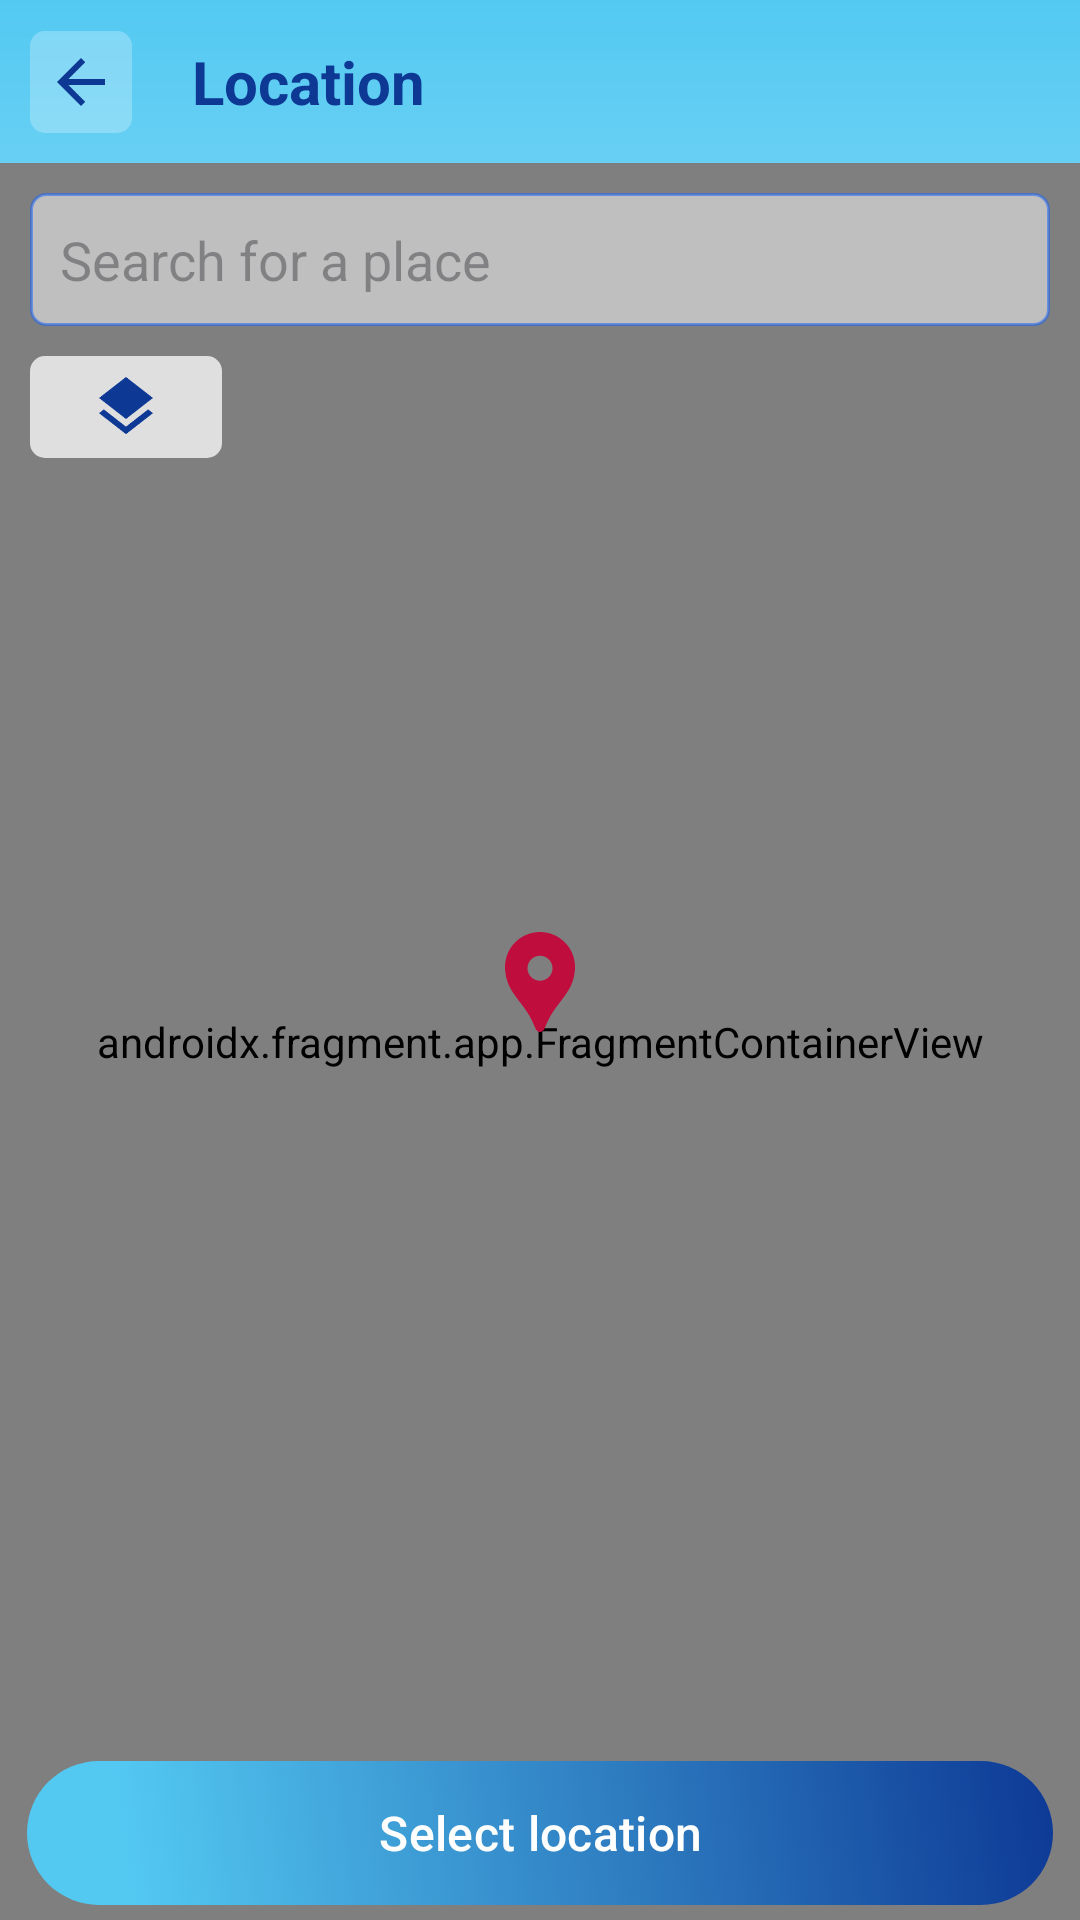

This screen was rendered from an Android layout file. Write that file and the resources it references.
<!-- AndroidManifest.xml: application theme Theme.TodaGo -->
<!-- res/layout/activity_location_picker.xml -->
<?xml version="1.0" encoding="utf-8"?>
<androidx.constraintlayout.widget.ConstraintLayout xmlns:android="http://schemas.android.com/apk/res/android"
    xmlns:app="http://schemas.android.com/apk/res-auto"
    xmlns:map="http://schemas.android.com/apk/res-auto"
    xmlns:tools="http://schemas.android.com/tools"
    android:id="@+id/location_picker"
    android:layout_width="match_parent"
    android:layout_height="match_parent"
    android:background="@drawable/background"
    tools:context=".util.LocationPickerActivity">

    <androidx.fragment.app.FragmentContainerView
        android:id="@+id/map_picker"
        android:name="com.google.android.gms.maps.SupportMapFragment"
        android:layout_width="0dp"
        android:layout_height="0dp"
        app:layout_constraintBottom_toBottomOf="parent"
        app:layout_constraintEnd_toEndOf="parent"
        app:layout_constraintStart_toStartOf="parent"
        app:layout_constraintTop_toBottomOf="@id/header_title"
        map:cameraZoom="18"
        map:mapColorScheme="follow_system"
        map:uiCompass="true"
        map:uiRotateGestures="true"
        map:uiZoomGestures="true" />

    <ImageView
        android:layout_width="wrap_content"
        android:layout_height="40dp"
        android:adjustViewBounds="true"
        android:contentDescription="@string/location_pin"
        android:src="@drawable/pin"
        android:translationY="-20dp"
        app:layout_constraintBottom_toBottomOf="parent"
        app:layout_constraintEnd_toEndOf="parent"
        app:layout_constraintStart_toStartOf="parent"
        app:layout_constraintTop_toTopOf="@id/map_picker" />

    <RelativeLayout
        android:id="@+id/header_title"
        android:layout_width="match_parent"
        android:layout_height="0dp"
        android:paddingBottom="10dp"
        app:layout_constraintEnd_toEndOf="parent"
        app:layout_constraintHeight_percent="0.085"
        app:layout_constraintStart_toStartOf="parent"
        app:layout_constraintTop_toTopOf="parent">

        <ImageButton
            android:id="@+id/btn_Back"
            android:layout_width="wrap_content"
            android:layout_height="wrap_content"
            android:layout_alignParentStart="true"
            android:layout_alignParentBottom="true"
            android:layout_marginHorizontal="10dp"
            android:background="@drawable/image_btn"
            android:contentDescription="@string/back"
            android:padding="5dp"
            android:src="@drawable/back" />

        <TextView
            android:layout_width="match_parent"
            android:layout_height="0dp"
            android:layout_alignTop="@+id/btn_Back"
            android:layout_alignParentBottom="true"
            android:layout_marginStart="10dp"
            android:layout_toEndOf="@+id/btn_Back"
            android:gravity="center_vertical"
            android:text="@string/location_title"
            android:textColor="@color/blue_dark"
            android:textSize="20sp"
            android:textStyle="bold" />

    </RelativeLayout>

    <AutoCompleteTextView
        android:id="@+id/search_bar"
        android:layout_width="0dp"
        android:layout_height="wrap_content"
        android:layout_margin="10dp"
        android:background="@drawable/search_bar"
        android:hint="@string/search"
        android:maxLines="1"
        android:padding="10dp"
        app:layout_constraintEnd_toEndOf="parent"
        app:layout_constraintStart_toStartOf="parent"
        app:layout_constraintTop_toBottomOf="@+id/header_title"
        tools:ignore="LabelFor" />

    <ImageButton
        android:id="@+id/btn_type"
        android:layout_width="wrap_content"
        android:layout_height="wrap_content"
        android:layout_margin="10dp"
        android:background="@drawable/image_btn_white"
        android:contentDescription="@string/map_type"
        android:paddingHorizontal="20dp"
        android:paddingVertical="5dp"
        android:src="@drawable/map_type"
        app:layout_constraintStart_toStartOf="parent"
        app:layout_constraintTop_toBottomOf="@+id/search_bar" />

    <com.google.android.material.button.MaterialButton
        android:id="@+id/btn_Select"
        android:layout_width="0dp"
        android:layout_height="wrap_content"
        android:layout_marginBottom="5dp"
        android:background="@drawable/button_bg_blue"
        android:text="@string/select_location"
        android:textSize="16sp"
        app:backgroundTint="@null"
        app:backgroundTintMode="@null"
        app:layout_constraintBottom_toBottomOf="parent"
        app:layout_constraintEnd_toEndOf="parent"
        app:layout_constraintStart_toStartOf="parent"
        app:layout_constraintWidth_percent="0.95" />

    <include
        android:id="@+id/loading"
        layout="@layout/progress_bar" />

</androidx.constraintlayout.widget.ConstraintLayout>
<!-- res/layout/progress_bar.xml (included above) -->
<?xml version="1.0" encoding="utf-8"?>
<androidx.constraintlayout.widget.ConstraintLayout xmlns:android="http://schemas.android.com/apk/res/android"
    xmlns:app="http://schemas.android.com/apk/res-auto"
    android:id="@+id/container"
    android:layout_width="match_parent"
    android:layout_height="match_parent"
    android:clickable="true"
    android:focusable="true"
    android:paddingHorizontal="70dp"
    android:visibility="gone">

    <androidx.constraintlayout.widget.ConstraintLayout
        android:layout_width="wrap_content"
        android:layout_height="wrap_content"
        android:background="@drawable/progress"
        android:paddingHorizontal="10dp"
        app:layout_constraintBottom_toBottomOf="parent"
        app:layout_constraintEnd_toEndOf="parent"
        app:layout_constraintStart_toStartOf="parent"
        app:layout_constraintTop_toTopOf="parent">

        <com.google.android.material.progressindicator.CircularProgressIndicator
            android:id="@+id/progress"
            android:layout_width="wrap_content"
            android:layout_height="wrap_content"
            android:indeterminate="true"
            android:padding="10dp"
            app:indicatorSize="20dp"
            app:layout_constraintBottom_toBottomOf="parent"
            app:layout_constraintEnd_toStartOf="@+id/message"
            app:layout_constraintStart_toStartOf="parent"
            app:layout_constraintTop_toTopOf="parent" />

        <TextView
            android:id="@+id/message"
            android:layout_width="wrap_content"
            android:layout_height="wrap_content"
            android:gravity="center"
            android:padding="10dp"
            android:textColor="@color/blue_dark"
            android:textSize="15sp"
            android:textStyle="bold"
            app:layout_constraintBottom_toBottomOf="parent"
            app:layout_constraintEnd_toEndOf="parent"
            app:layout_constraintStart_toEndOf="@+id/progress"
            app:layout_constraintTop_toTopOf="parent"
            app:layout_constraintWidth_max="190dp" />

    </androidx.constraintlayout.widget.ConstraintLayout>

</androidx.constraintlayout.widget.ConstraintLayout>
<!-- resources referenced by this layout -->
<resources>
  <color name="blue_dark">#0D3995</color>
  <!-- drawable back (drawable) -->
  <vector xmlns:android="http://schemas.android.com/apk/res/android"
      android:width="24dp"
      android:height="24dp"
      android:autoMirrored="true"
      android:tint="@color/blue_dark"
      android:viewportWidth="24"
      android:viewportHeight="24">
      <path
          android:fillColor="@android:color/white"
          android:pathData="M20,11H7.83l5.59,-5.59L12,4l-8,8 8,8 1.41,-1.41L7.83,13H20v-2z" />
  </vector>
  <!-- drawable background (drawable) -->
  <?xml version="1.0" encoding="utf-8"?>
  <shape xmlns:android="http://schemas.android.com/apk/res/android"
      android:shape="rectangle">
      <gradient
          android:angle="90"
          android:centerColor="@color/white"
          android:centerY="0.3"
          android:endColor="@color/blue_light"
          android:startColor="@color/white"
          android:type="linear" />
  </shape>
  <!-- drawable image_btn (drawable) -->
  <?xml version="1.0" encoding="utf-8"?>
  <selector xmlns:android="http://schemas.android.com/apk/res/android">
      <item android:state_pressed="true">
          <shape android:shape="rectangle">
              <corners android:radius="5dp" />
              <solid android:color="#4DFFFFFF" />
          </shape>
      </item>
      <item>
          <shape android:shape="rectangle">
              <corners android:radius="5dp" />
              <solid android:color="#40FFFFFF" />
          </shape>
      </item>
  </selector>
  <!-- drawable image_btn_white (drawable) -->
  <?xml version="1.0" encoding="utf-8"?>
  <selector xmlns:android="http://schemas.android.com/apk/res/android">
      <item android:state_pressed="true">
          <shape android:shape="rectangle">
              <corners android:radius="5dp" />
              <solid android:color="#CCFFFFFF" />
          </shape>
      </item>
      <item>
          <shape android:shape="rectangle">
              <corners android:radius="5dp" />
              <solid android:color="#BFFFFFFF" />
          </shape>
      </item>
  </selector>
  <!-- drawable map_type (drawable) -->
  <vector xmlns:android="http://schemas.android.com/apk/res/android"
      android:width="24dp"
      android:height="24dp"
      android:tint="@color/blue_dark"
      android:viewportWidth="24"
      android:viewportHeight="24">
  
      <path
          android:fillColor="@android:color/white"
          android:pathData="M11.99,18.54l-7.37,-5.73L3,14.07l9,7 9,-7 -1.63,-1.27 -7.38,5.74zM12,16l7.36,-5.73L21,9l-9,-7 -9,7 1.63,1.27L12,16z" />
  
  </vector>
  <!-- drawable progress (drawable) -->
  <?xml version="1.0" encoding="utf-8"?>
  <shape xmlns:android="http://schemas.android.com/apk/res/android"
      android:shape="rectangle">
      <solid android:color="#E0E0E0" />
      <corners android:radius="5dp" />
  </shape>
  <!-- drawable search_bar (drawable) -->
  <?xml version="1.0" encoding="utf-8"?>
  <shape xmlns:android="http://schemas.android.com/apk/res/android"
      android:shape="rectangle">
      <solid android:color="#80FFFFFF" />
      <corners android:radius="5dp" />
      <stroke
          android:width="1dp"
          android:color="@color/blue_transparent" />
  </shape>
  <string name="back">Back</string>
  <string name="location_pin">Location pin</string>
  <string name="location_title">Location</string>
  <string name="map_type">Map Type</string>
  <string name="search">Search for a place</string>
  <string name="select_location">Select location</string>
  <style name="Theme.TodaGo" parent="Theme.Material3.Light.NoActionBar">
          
      </style>
  <color name="white">#FFFFFFFF</color>
  <color name="blue_light">#53C9F2</color>
  <color name="red">#FFBF0D3E</color>
  <color name="blue_transparent">#801561FF</color>
</resources>
